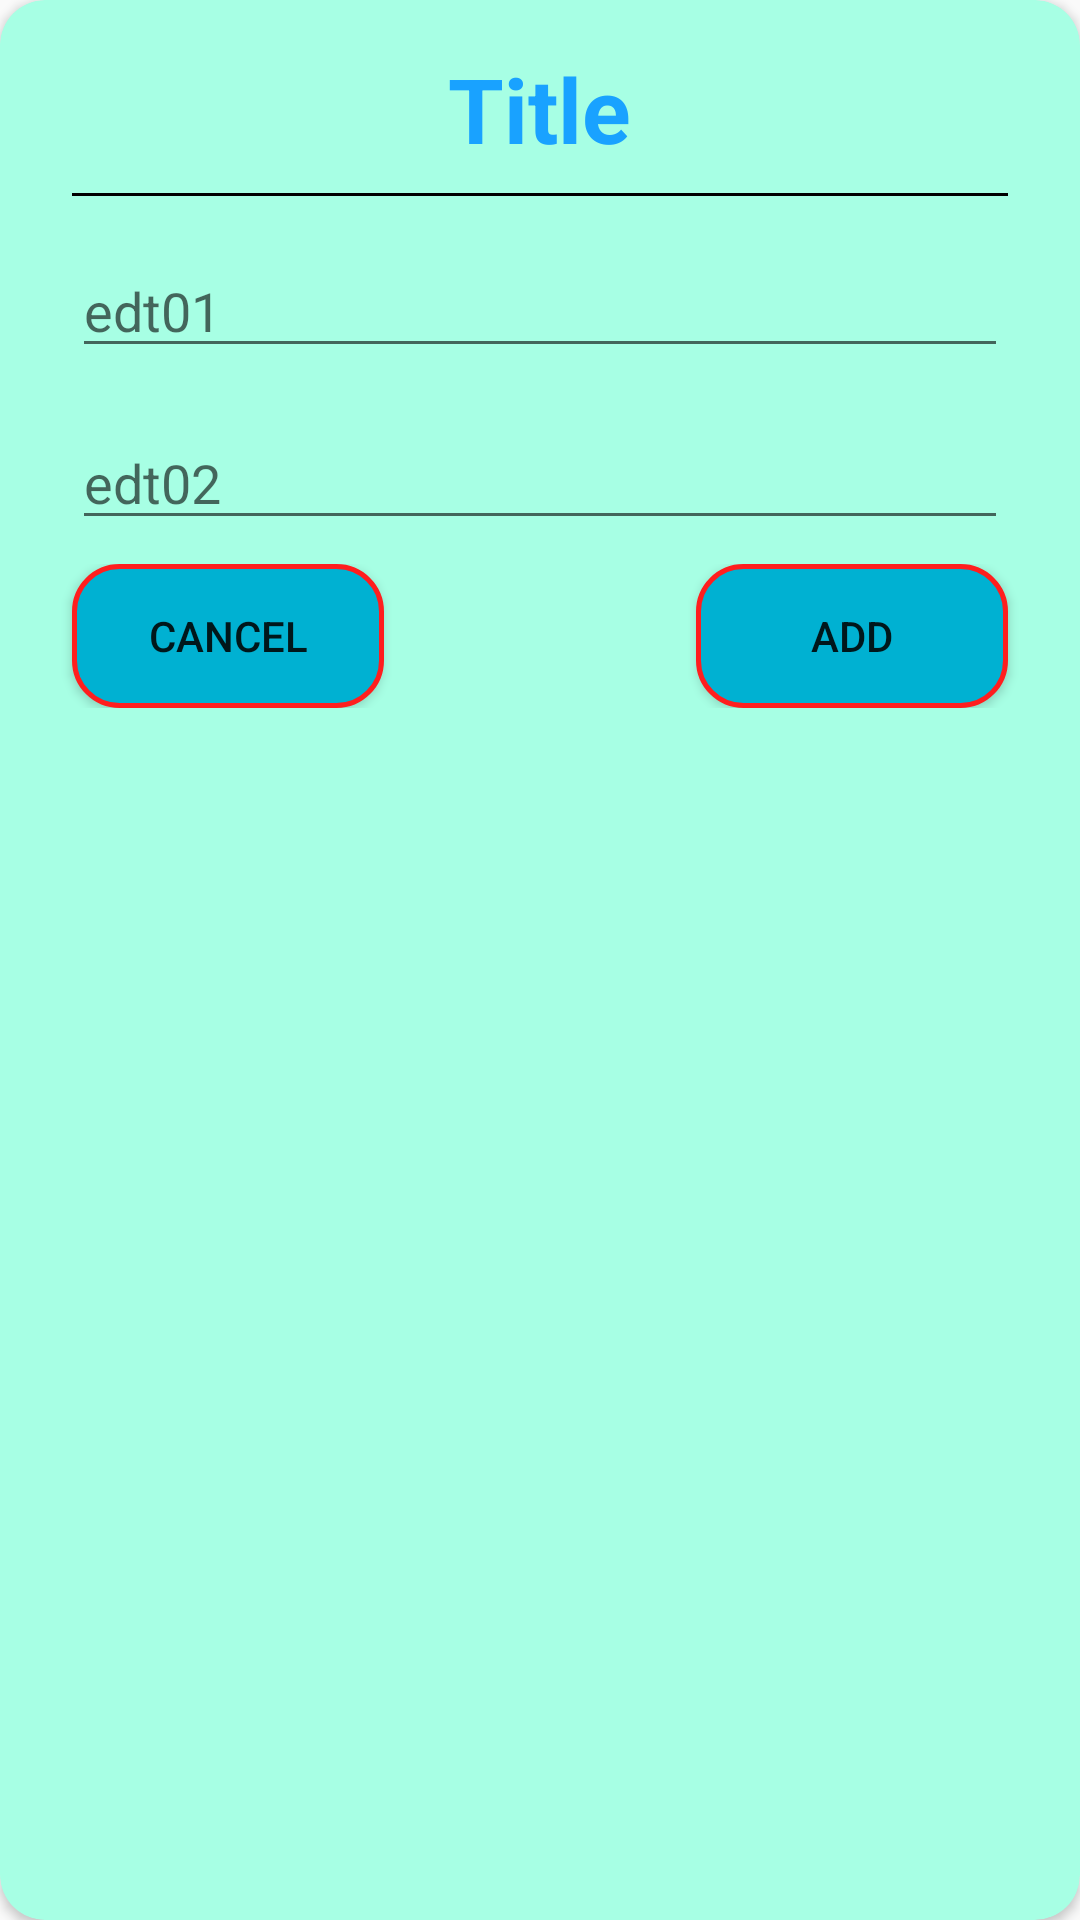

This screen was rendered from an Android layout file. Write that file and the resources it references.
<!-- AndroidManifest.xml: application theme Theme.Presence -->
<!-- res/layout/dialog.xml -->
<?xml version="1.0" encoding="utf-8"?>
<androidx.cardview.widget.CardView xmlns:android="http://schemas.android.com/apk/res/android"
    xmlns:tools="http://schemas.android.com/tools"
    android:layout_width="match_parent"
    xmlns:app="http://schemas.android.com/apk/res-auto"
    android:orientation="vertical"
    app:cardCornerRadius="15dp"
    android:backgroundTint="#A7FFE4"
    android:layout_height="wrap_content">
    
    <LinearLayout
        android:padding="16dp"
        android:layout_width="match_parent"
        android:layout_height="wrap_content"
        android:orientation="vertical">


    <TextView
        android:id="@+id/titleDialog"
        android:layout_width="wrap_content"
        android:layout_height="wrap_content"
        android:layout_gravity="center_horizontal"
        android:text="Title"
        android:textColor="#FF19A2FF"
        android:textSize="30sp"
        android:textStyle="bold"
        tools:ignore="TextContrastCheck" />

    <TextView
        android:layout_width="match_parent"
        android:layout_height="1dp"
        android:background="#000000"
        android:layout_margin="8dp" />

    <EditText
        android:id="@+id/edt01"
        android:layout_width="match_parent"
        android:layout_height="wrap_content"
        android:layout_margin="8dp"
        android:hint="edt01"
        android:importantForAutofill="no"
        android:inputType="text"
        tools:ignore="TextContrastCheck,TouchTargetSizeCheck" />

    <EditText
        android:id="@+id/edt02"
        android:layout_width="match_parent"
        android:layout_height="wrap_content"
        android:layout_margin="8dp"
        android:hint="edt02"
        android:importantForAutofill="no"
        android:inputType="text"
        tools:ignore="TextContrastCheck,TouchTargetSizeCheck" />

    <RelativeLayout
        android:layout_width="match_parent"
        android:layout_height="wrap_content">

        <LinearLayout
            android:layout_width="match_parent"
            android:layout_height="wrap_content">

            <Button
                android:id="@+id/cancelBtn"
                android:layout_weight="0.33"
                android:layout_width="0dp"
                android:layout_height="wrap_content"
                android:layout_marginStart="8dp"
                android:background="@drawable/custom_button"
                android:text="@string/cancel" />

            <TextView
                android:layout_width="wrap_content"
                android:layout_weight="0.33"
                android:layout_height="wrap_content"/>

            <Button
                android:id="@+id/addBtn"
                android:layout_weight="0.33"
                android:layout_width="0dp"
                android:layout_height="wrap_content"
                android:layout_alignParentEnd="true"
                android:layout_marginEnd="8dp"
                android:background="@drawable/custom_button"
                android:text="@string/add" />

        </LinearLayout>


    </RelativeLayout>

    </LinearLayout>

</androidx.cardview.widget.CardView>
<!-- resources referenced by this layout -->
<resources>
  <!-- drawable custom_button (drawable) -->
  <?xml version="1.0" encoding="utf-8"?>
  <shape xmlns:android="http://schemas.android.com/apk/res/android" android:shape="rectangle">
      <solid android:color="#00B1D2"/>
      <corners android:radius="15dp"/>
      <stroke android:color="#FF1E1E" android:width="1.5dp"/>
  </shape>
  <string name="add">Add</string>
  <string name="cancel">Cancel</string>
  <style name="Theme.Presence" parent="Theme.AppCompat.Light.NoActionBar">
          
          <item name="colorPrimary">@color/purple_500</item>
          <item name="colorPrimaryVariant">@color/purple_700</item>
          <item name="colorOnPrimary">@color/white</item>
          
          <item name="colorSecondary">@color/teal_200</item>
          <item name="colorSecondaryVariant">@color/teal_700</item>
          <item name="colorOnSecondary">@color/black</item>
          
          <item name="android:statusBarColor" tools:targetApi="l">?attr/colorPrimaryVariant</item>
          
      </style>
  <color name="purple_500">#FF6200EE</color>
  <color name="purple_700">#FF3700B3</color>
  <color name="white">#FFFFFFFF</color>
  <color name="teal_200">#FF03DAC5</color>
  <color name="teal_700">#FF018786</color>
  <color name="black">#FF000000</color>
</resources>
